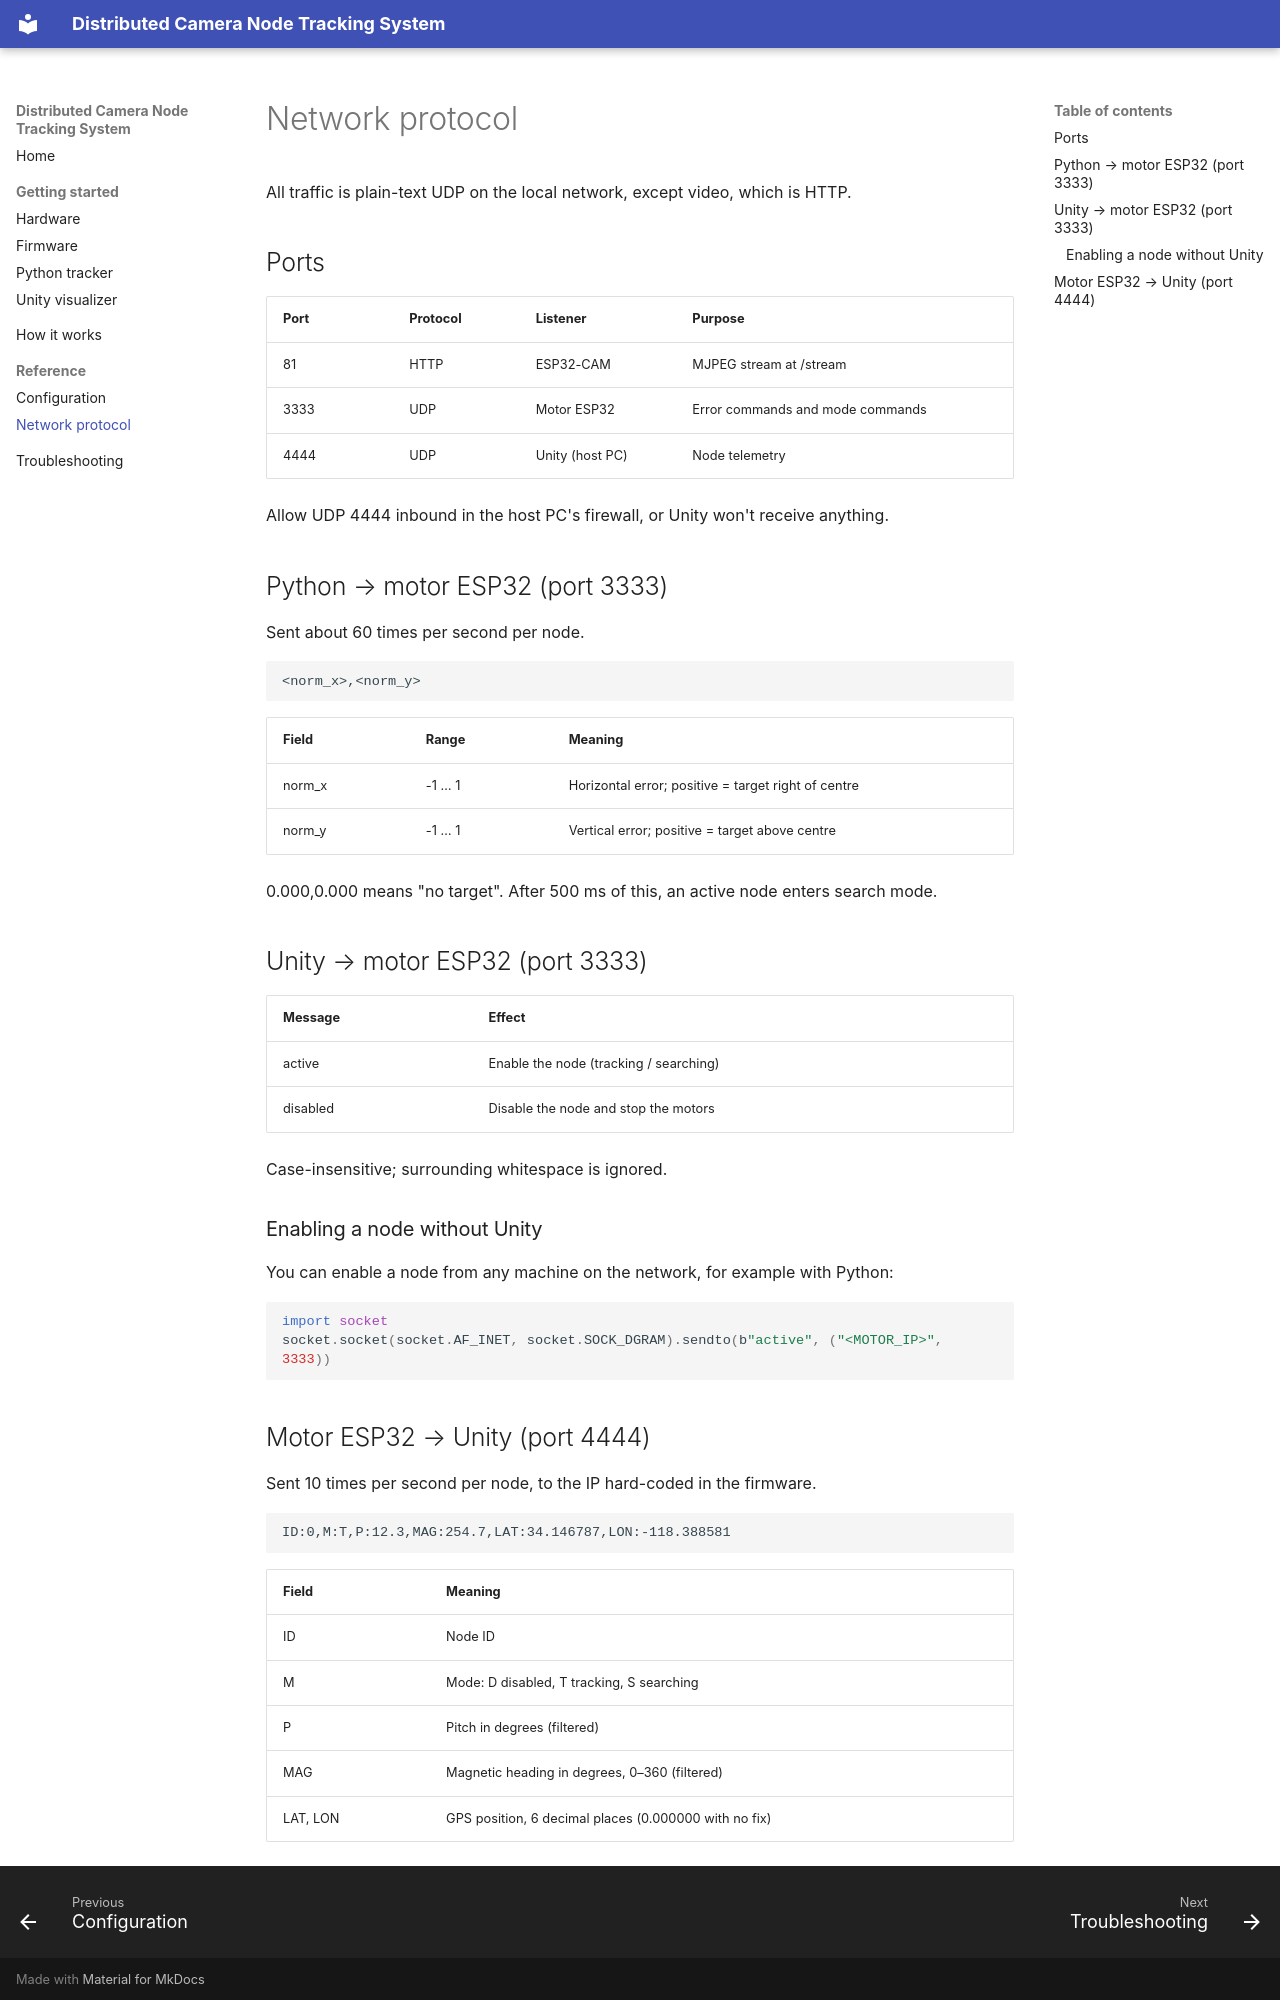

repository: MekhyW/Distributed-Camera-Node-Tracking-System · page: reference/network-protocol/index.html · generator: mkdocs

# Network protocol

All traffic is plain-text UDP on the local network, except video, which is HTTP.

## Ports

| Port | Protocol | Listener | Purpose |
|---|---|---|---|
| 81 | HTTP | ESP32-CAM | MJPEG stream at /stream |
| 3333 | UDP | Motor ESP32 | Error commands and mode commands |
| 4444 | UDP | Unity (host PC) | Node telemetry |

Allow UDP 4444 inbound in the host PC's firewall, or Unity won't receive anything.

## Python → motor ESP32 (port 3333)

Sent about 60 times per second per node.

```
<norm_x>,<norm_y>
```

| Field | Range | Meaning |
|---|---|---|
| norm_x | -1 … 1 | Horizontal error; positive = target right of centre |
| norm_y | -1 … 1 | Vertical error; positive = target above centre |

0.000,0.000 means "no target". After 500 ms of this, an active node enters search mode.

## Unity → motor ESP32 (port 3333)

| Message | Effect |
|---|---|
| active | Enable the node (tracking / searching) |
| disabled | Disable the node and stop the motors |

Case-insensitive; surrounding whitespace is ignored.

### Enabling a node without Unity

You can enable a node from any machine on the network, for example with Python:

```python
import socket
socket.socket(socket.AF_INET, socket.SOCK_DGRAM).sendto(b"active", ("<MOTOR_IP>", 3333))
```
